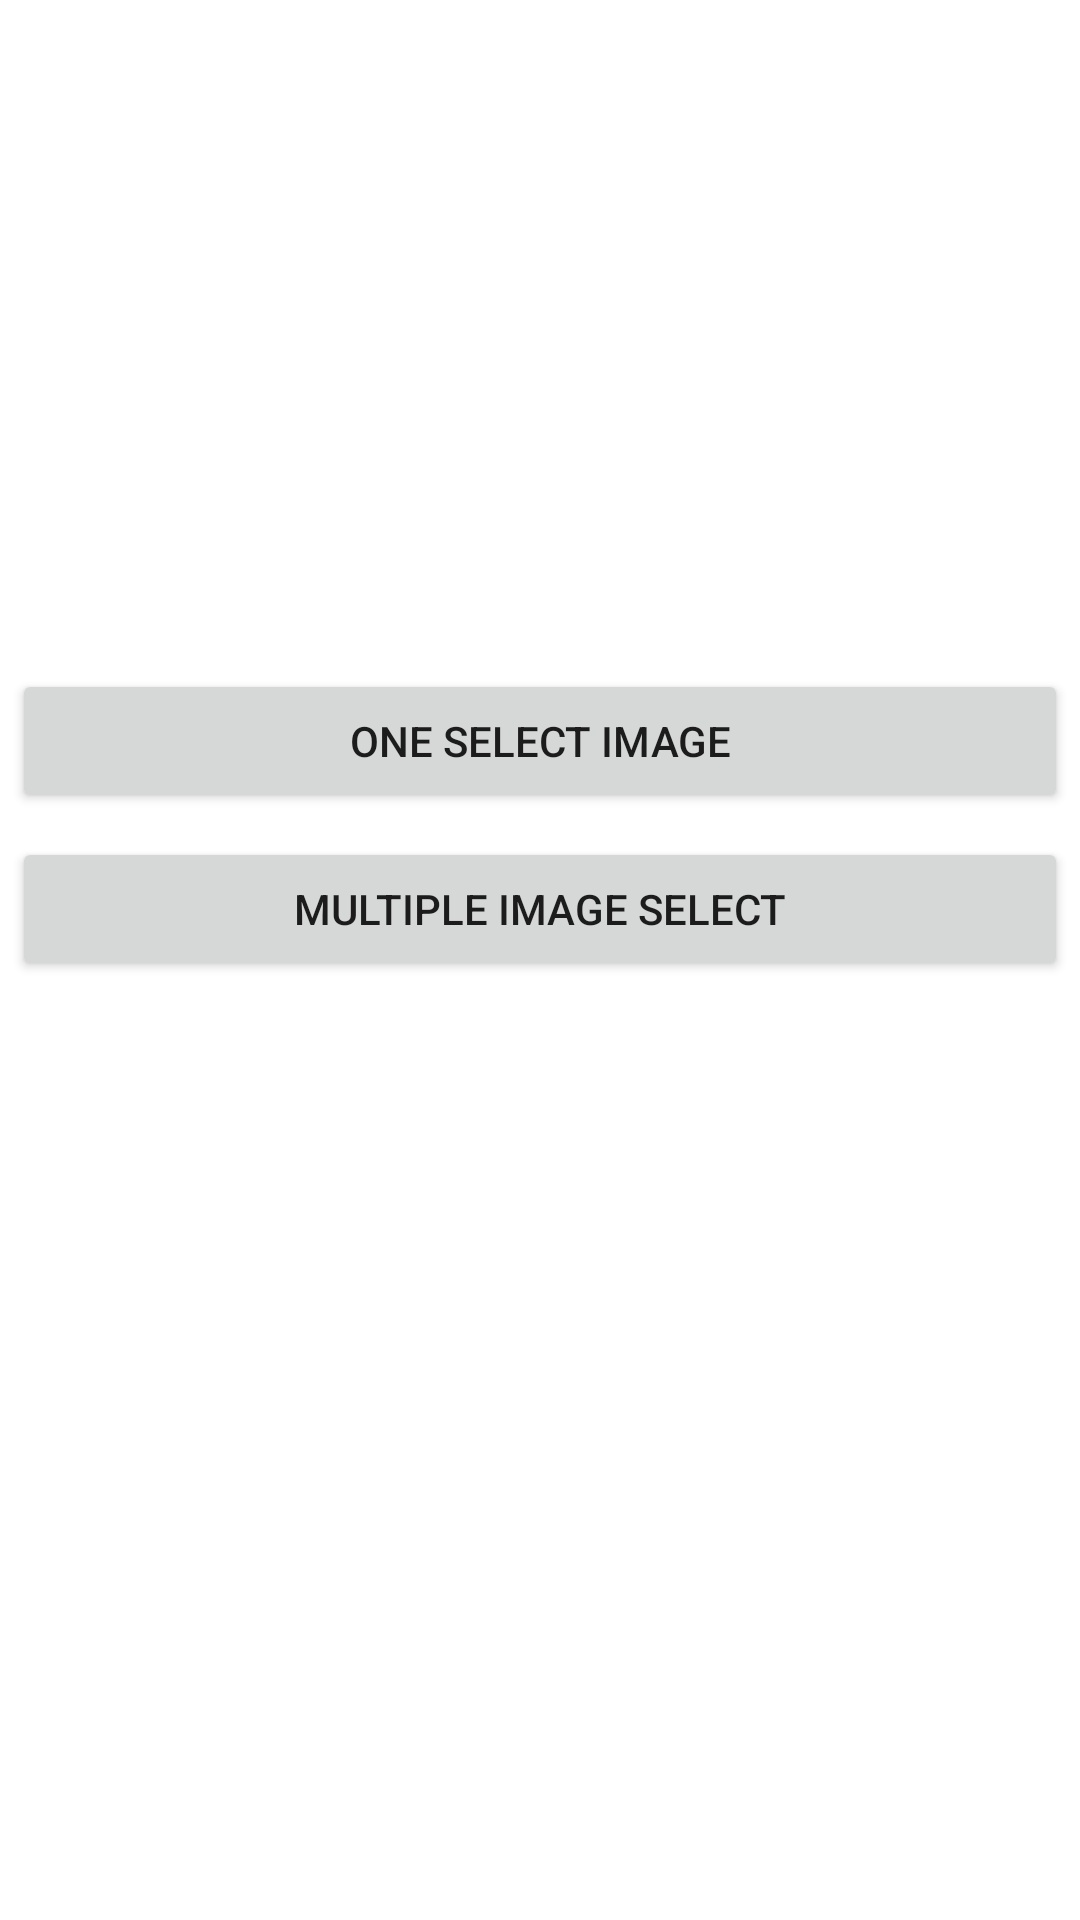

Android layout source for this screen:
<!-- AndroidManifest.xml: application theme Theme.AllCodeApp -->
<!-- res/layout/activity_image_pick.xml -->
<?xml version="1.0" encoding="utf-8"?>
<ScrollView xmlns:android="http://schemas.android.com/apk/res/android"
    xmlns:app="http://schemas.android.com/apk/res-auto"
    xmlns:tools="http://schemas.android.com/tools"
    android:layout_width="match_parent"
    android:layout_height="match_parent"
    android:orientation="vertical"
    android:scrollbars="vertical"
    tools:context=".ImagePickActivity">

    <androidx.constraintlayout.widget.ConstraintLayout
        android:layout_width="match_parent"
        android:layout_height="0dp"
        android:orientation="vertical"
        android:scrollbars="vertical">

        <TextView
            android:textStyle="bold"
            android:id="@+id/textView"
            android:layout_width="match_parent"
            android:layout_height="wrap_content"
            app:layout_constraintEnd_toEndOf="parent"
            app:layout_constraintStart_toStartOf="parent"
            app:layout_constraintTop_toTopOf="parent" />

        <ImageView
            android:id="@+id/imageView2"
            android:layout_width="match_parent"
            android:layout_height="200dp"
            android:contentDescription="@string/todo"
            app:layout_constraintBottom_toTopOf="@+id/linearLayout"
            app:layout_constraintEnd_toEndOf="parent"
            app:layout_constraintStart_toStartOf="parent"
            app:layout_constraintTop_toBottomOf="@+id/textView"
            tools:ignore="ImageContrastCheck" />

        <LinearLayout
            android:id="@+id/linearLayout"
            android:layout_width="match_parent"
            android:layout_height="wrap_content"
            android:orientation="vertical"
            app:layout_constraintBottom_toBottomOf="parent"
            app:layout_constraintEnd_toEndOf="parent"
            app:layout_constraintStart_toStartOf="parent"
            app:layout_constraintTop_toTopOf="parent">

            <Button
                android:id="@+id/oneImageSelectBtn"
                android:layout_width="match_parent"
                android:layout_height="wrap_content"
                android:layout_margin="4dp"
                android:text="@string/one_select_image" />

            <Button
                android:id="@+id/multipleImageSelectBtn"
                android:layout_width="match_parent"
                android:layout_height="wrap_content"
                android:layout_margin="4dp"
                android:text="@string/multiple_image_select" />

        </LinearLayout>

        <TextView
            android:textStyle="bold"
            android:id="@+id/textView1"
            android:layout_width="match_parent"
            android:layout_height="wrap_content"
            app:layout_constraintEnd_toEndOf="parent"
            app:layout_constraintStart_toStartOf="parent"
            app:layout_constraintTop_toBottomOf="@+id/linearLayout" />

        <androidx.viewpager.widget.ViewPager
            android:id="@+id/viewPager"
            android:layout_width="match_parent"
            android:layout_height="200dp"
            app:layout_constraintEnd_toEndOf="parent"
            app:layout_constraintStart_toStartOf="parent"
            app:layout_constraintTop_toBottomOf="@+id/textView1"
            tools:ignore="SpeakableTextPresentCheck" />

        <Button
            android:id="@+id/shareMultipleImageBtn"
            android:layout_width="match_parent"
            android:layout_height="wrap_content"
            android:layout_margin="4dp"
            android:visibility="gone"
            android:text="@string/share_multiple_image"
            app:layout_constraintEnd_toEndOf="parent"
            app:layout_constraintStart_toStartOf="parent"
            app:layout_constraintTop_toBottomOf="@+id/viewPager" />
        <com.google.android.material.floatingactionbutton.FloatingActionButton
            android:id="@+id/shareImageFBtn"
            android:layout_width="wrap_content"
            android:layout_height="wrap_content"
            android:layout_marginTop="8dp"
            android:layout_marginEnd="8dp"
            android:clickable="true"
            android:visibility="gone"
            android:contentDescription="@string/todo"
            android:focusable="true"
            app:layout_constraintEnd_toEndOf="@+id/imageView2"
            app:layout_constraintTop_toTopOf="@+id/imageView2"
            app:srcCompat="@android:drawable/ic_menu_share"
            tools:ignore="DuplicateSpeakableTextCheck" />
    </androidx.constraintlayout.widget.ConstraintLayout>

</ScrollView>
<!-- resources referenced by this layout -->
<resources>
  <string name="multiple_image_select">Multiple Image Select</string>
  <string name="one_select_image">One Select image</string>
  <string name="share_multiple_image">Share Multiple Image</string>
  <string name="todo">todo</string>
  <style name="Theme.AllCodeApp" parent="Theme.MaterialComponents.DayNight.DarkActionBar">
          
          <item name="colorPrimary">@color/purple_500</item>
          <item name="colorPrimaryVariant">@color/purple_700</item>
          <item name="colorOnPrimary">@color/white</item>
          
          <item name="colorSecondary">@color/teal_200</item>
          <item name="colorSecondaryVariant">@color/teal_700</item>
          <item name="colorOnSecondary">@color/black</item>
          
          <item name="android:statusBarColor" tools:targetApi="l">?attr/colorPrimaryVariant</item>
          
      </style>
  <!-- not gathered from this repository: default colours our renderer supplied (Android Studio template values) -->
  <color name="purple_500">#FF6200EE</color>
  <color name="purple_700">#FF3700B3</color>
  <color name="teal_200">#FF03DAC5</color>
  <color name="teal_700">#FF018786</color>
  <color name="black">#FF000000</color>
  <color name="white">#FFFFFFFF</color>
</resources>
